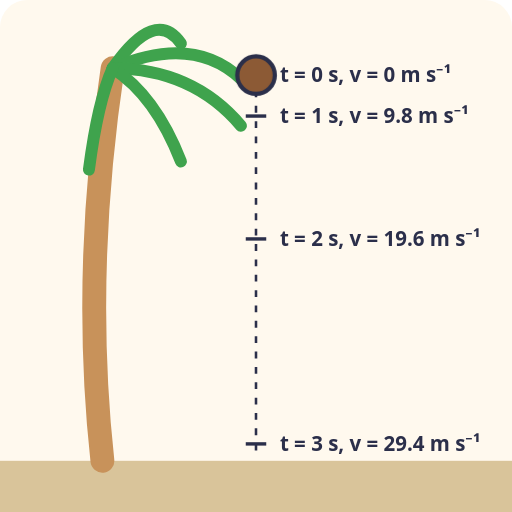
t = 0.00 s
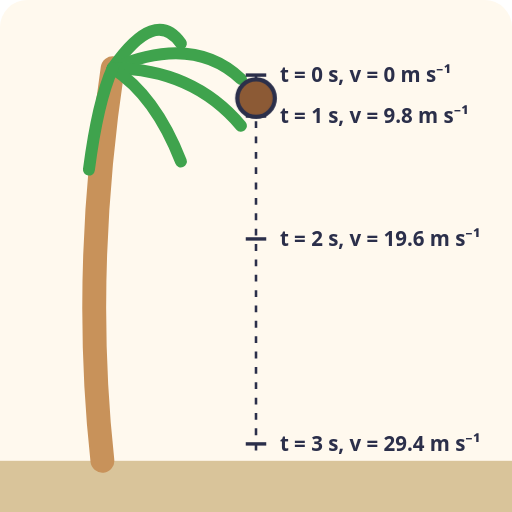
t = 0.64 s
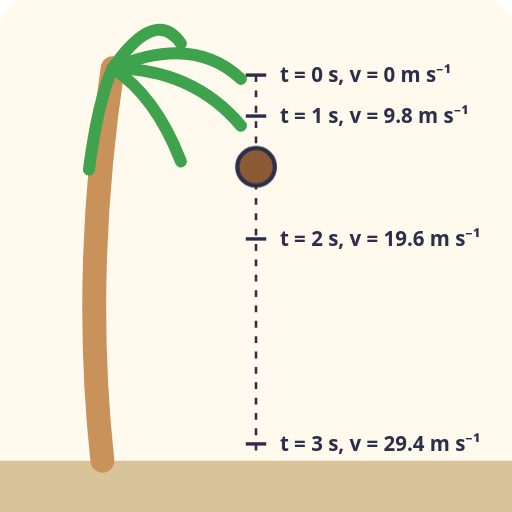
t = 1.28 s
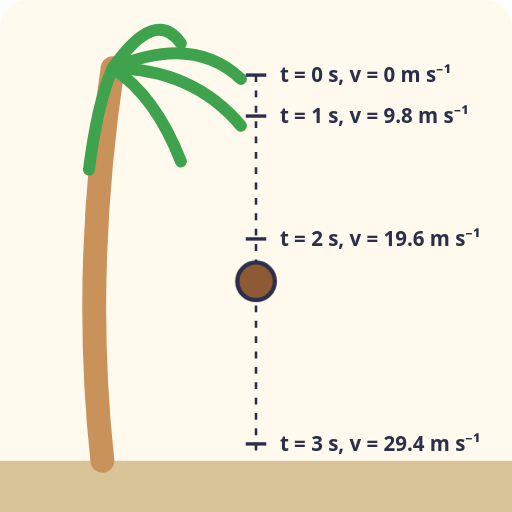
t = 1.91 s
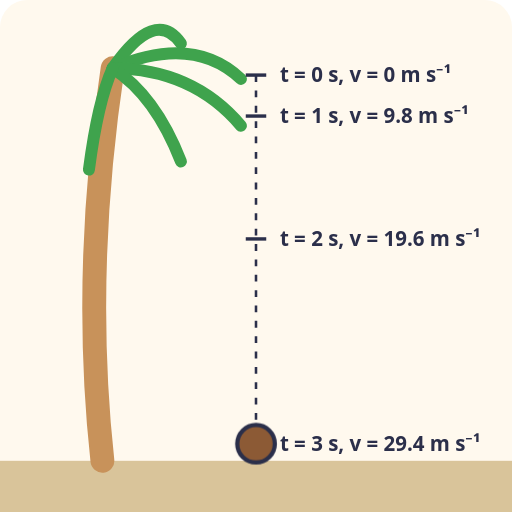
t = 2.55 s
t = 2.66 s: frame unchanged from t = 2.55 s, image omitted

The animated SVG that drew these frames (rendered in a browser with its animation timeline set to each time). Animation: 1 CSS @keyframes rule; one cycle of 3.00 s, repeats indefinitely.

<svg xmlns="http://www.w3.org/2000/svg" viewBox="0 0 300 300" role="img">
<title>A coconut falling from a palm tree, with its velocity marked every second</title>
<style>
.t{font:600 13px system-ui, sans-serif;fill:#2B2F4A}.s{font:600 12px system-ui, sans-serif;fill:#2B2F4A}.m{text-anchor:middle}.e{text-anchor:end}
.fall{animation:fl 3s cubic-bezier(.33,0,.67,.33) infinite}@keyframes fl{0%{transform:translateY(0)}85%,100%{transform:translateY(216px)}}
@media (prefers-reduced-motion: reduce){*{animation:none!important}}
</style>
<rect width="100%" height="100%" rx="16" fill="#FFF9EE"/>
<rect x="0" y="270" width="300" height="30" fill="#D9C49A"/><path d="M60 270Q48 160 66 40" fill="none" stroke="#C8925A" stroke-width="14" stroke-linecap="round"/><path d="M66 40q25 -36 40 -14.6" fill="none" stroke="#3FA34D" stroke-width="7" stroke-linecap="round"/><path d="M66 40q47 -20.3 75.2 6.3" fill="none" stroke="#3FA34D" stroke-width="7" stroke-linecap="round"/><path d="M66 40q47 0.3 75.2 33.7" fill="none" stroke="#3FA34D" stroke-width="7" stroke-linecap="round"/><path d="M66 40q25 16 40 54.6" fill="none" stroke="#3FA34D" stroke-width="7" stroke-linecap="round"/><path d="M66 40q-8.7 19.5 -13.9 59.4" fill="none" stroke="#3FA34D" stroke-width="7" stroke-linecap="round"/><path d="M150 44V268" stroke="#2B2F4A" stroke-width="1.5" stroke-dasharray="4 5"/><path d="M144 44H156" stroke="#2B2F4A" stroke-width="2"/><text class="s" x="164" y="48">t = 0 s, v = 0 m s⁻¹</text><path d="M144 68H156" stroke="#2B2F4A" stroke-width="2"/><text class="s" x="164" y="72">t = 1 s, v = 9.8 m s⁻¹</text><path d="M144 140H156" stroke="#2B2F4A" stroke-width="2"/><text class="s" x="164" y="144">t = 2 s, v = 19.6 m s⁻¹</text><path d="M144 260.1H156" stroke="#2B2F4A" stroke-width="2"/><text class="s" x="164" y="264.1">t = 3 s, v = 29.4 m s⁻¹</text><g class="fall"><circle cx="150" cy="44" r="11" fill="#8C5A35" stroke="#2B2F4A" stroke-width="2.5"/></g>
</svg>
